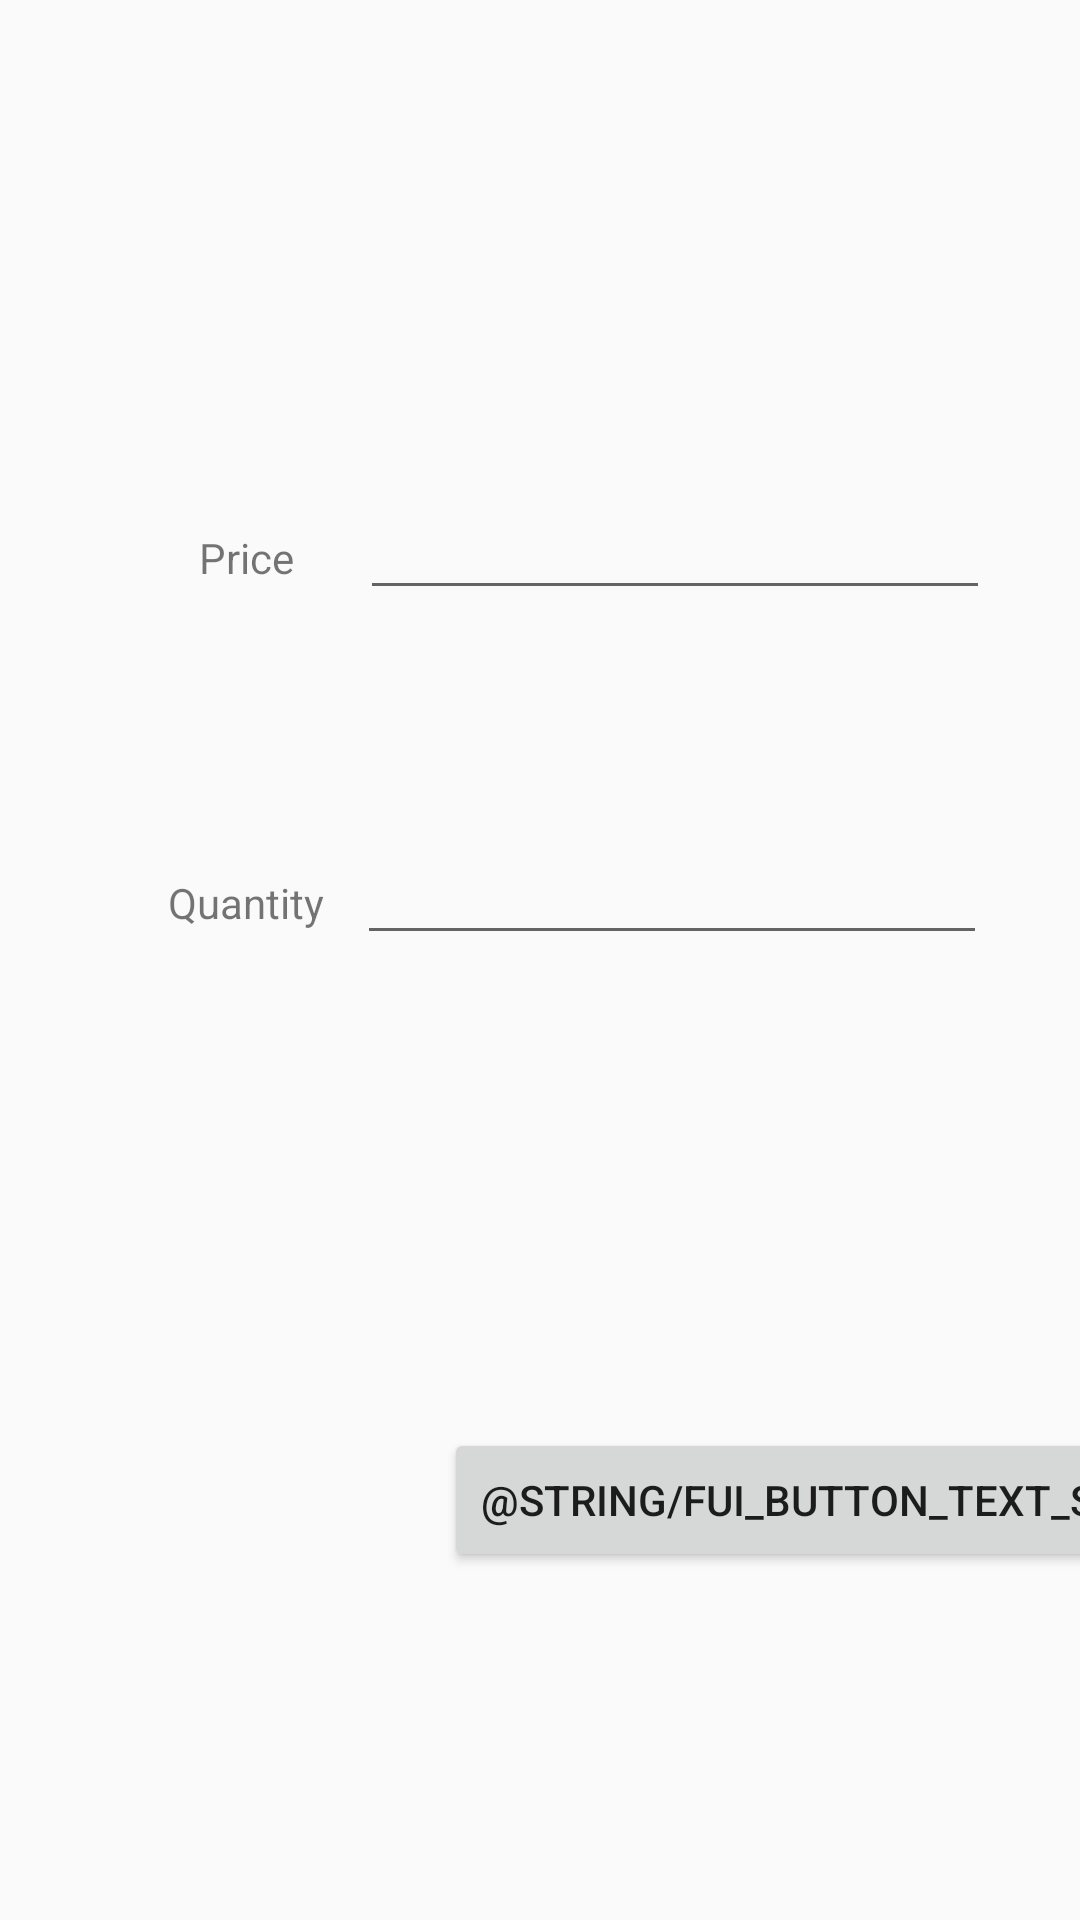

Android layout source for this screen:
<!-- AndroidManifest.xml: application theme Theme.AppCompat.Light.DarkActionBar -->
<!-- res/layout/activity_my_quotes2.xml -->
<?xml version="1.0" encoding="utf-8"?>
<android.support.constraint.ConstraintLayout xmlns:android="http://schemas.android.com/apk/res/android"
    xmlns:app="http://schemas.android.com/apk/res-auto"
    xmlns:tools="http://schemas.android.com/tools"
    android:layout_width="match_parent"
    android:layout_height="match_parent"
    tools:context=".MyQuotesActivity2">

    <TextView
        android:id="@+id/textView2"
        android:layout_width="wrap_content"
        android:layout_height="wrap_content"
        android:text="@string/price"
        app:layout_constraintBaseline_toBaselineOf="@+id/priceText"
        app:layout_constraintEnd_toEndOf="@+id/textView3"
        app:layout_constraintStart_toStartOf="@+id/textView3" />

    <EditText
        android:id="@+id/priceText"
        android:layout_width="wrap_content"
        android:layout_height="wrap_content"
        android:layout_marginTop="162dp"
        android:layout_marginEnd="30dp"
        android:ems="10"
        android:inputType="number"
        app:layout_constraintEnd_toEndOf="parent"
        app:layout_constraintTop_toTopOf="parent"
         />

    <TextView
        android:id="@+id/textView3"
        android:layout_width="wrap_content"
        android:layout_height="wrap_content"
        android:layout_marginStart="56dp"
        android:layout_marginTop="96dp"
        android:text="@string/quantity"
        app:layout_constraintStart_toStartOf="parent"
        app:layout_constraintTop_toBottomOf="@+id/textView2" />

    <EditText
        android:id="@+id/quantityText"
        android:layout_width="wrap_content"
        android:layout_height="wrap_content"
        android:layout_marginEnd="31dp"
        android:ems="10"
        android:inputType="numberDecimal"
        app:layout_constraintBaseline_toBaselineOf="@+id/textView3"
        app:layout_constraintEnd_toEndOf="parent" />

    <Button
        android:id="@+id/saveButton"
        style="@style/FirebaseUI.Button"
        android:layout_width="wrap_content"
        android:layout_height="wrap_content"
        android:layout_marginStart="148dp"
        android:layout_marginBottom="116dp"
        android:onClick="save"
        android:text="@string/fui_button_text_save"
        app:layout_constraintBottom_toBottomOf="parent"
        app:layout_constraintStart_toStartOf="parent" />
</android.support.constraint.ConstraintLayout>
<!-- resources referenced by this layout -->
<resources>
  <string name="price">Price</string>
  <string name="quantity">Quantity</string>
</resources>
